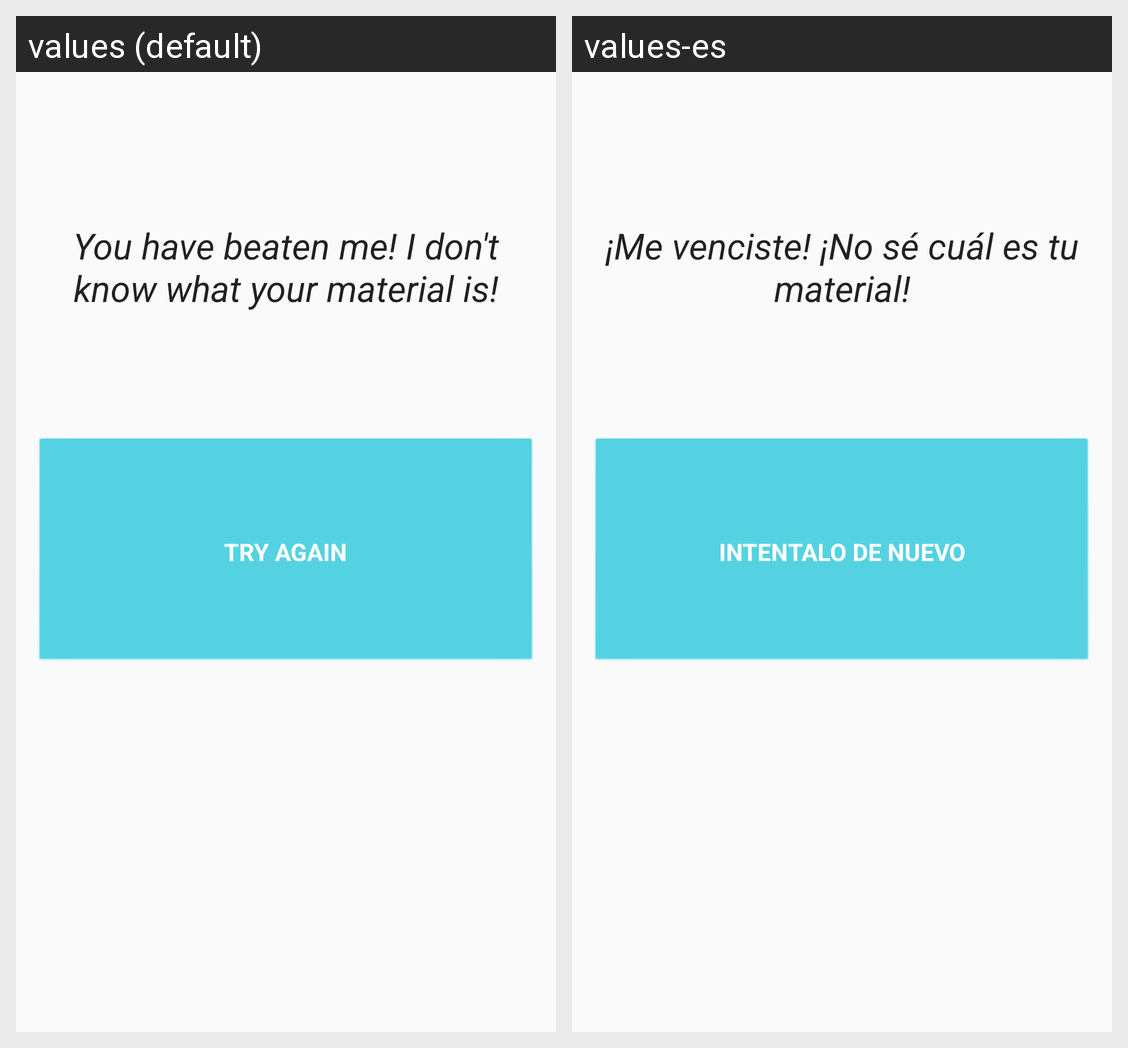

Translations of the strings shown on this Android screen, per locale in the grid:
Android screen res/layout/content_helper_failure.xml rendered under 2 locales, left to right: values (default), values-es. Device: Nexus 5 (rendered at 1080×1920; each locale shown at half size, 540×960, under a caption strip naming it); theme AppTheme.
Strings drawn on this screen, with the default value and each locale's value (text and hints the layout hard-codes, and strings that could not be matched under every locale, appear in the picture but are not listed):

label_helper_failure
  values: You have beaten me! I don't know what your material is!
  values-es: ¡Me venciste! ¡No sé cuál es tu material!

button_helper_try_again
  values: Try again
  values-es: Intentalo de nuevo
